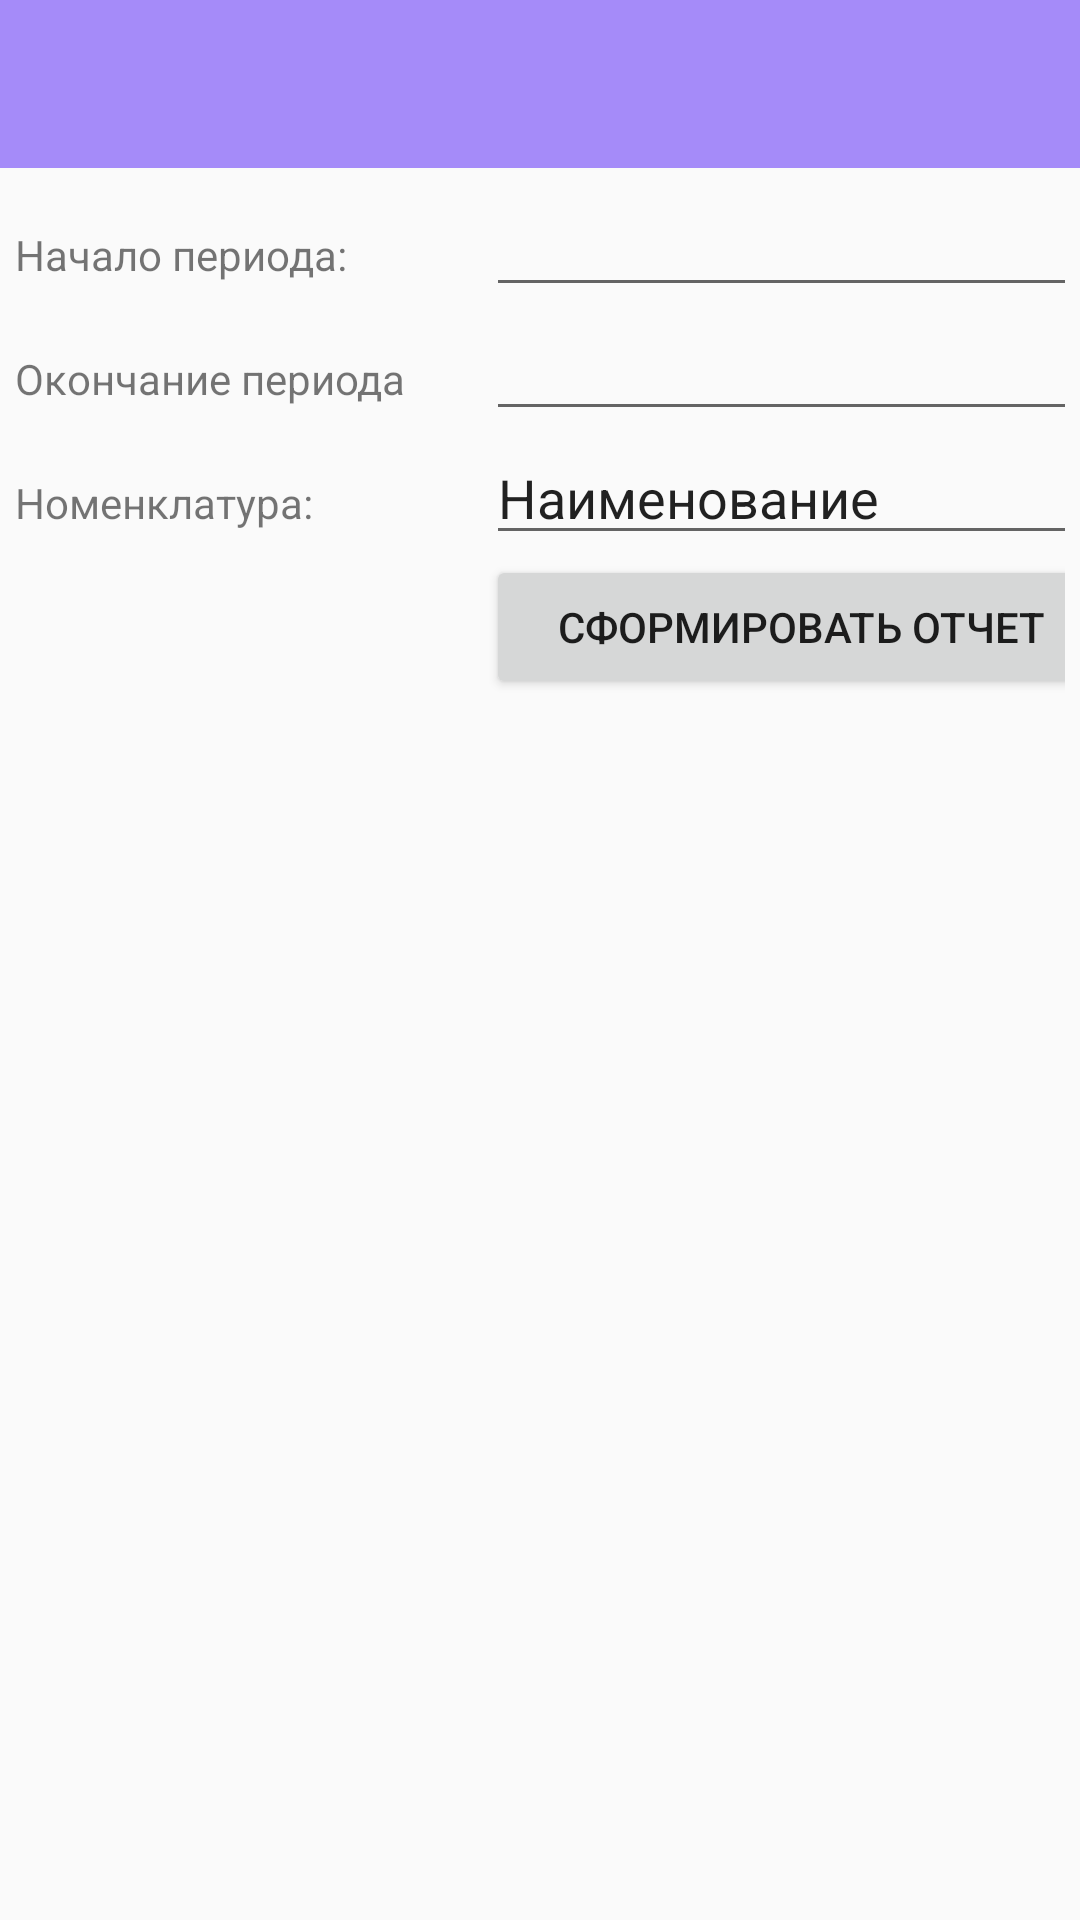

This screen was rendered from an Android layout file. Write that file and the resources it references.
<!-- AndroidManifest.xml: application theme AppTheme -->
<!-- res/layout/activity_inputparametersforreport.xml -->
<?xml version="1.0" encoding="utf-8"?>
<android.support.design.widget.CoordinatorLayout
        xmlns:android="http://schemas.android.com/apk/res/android"
        xmlns:app="http://schemas.android.com/apk/res-auto"
        xmlns:tools="http://schemas.android.com/tools"
        android:layout_width="match_parent"
        android:layout_height="match_parent"
        tools:context=".User_interface.ReportsAndOther.UserInterface_InputParamsForReports"
        android:orientation="horizontal">

    <LinearLayout
            android:orientation="vertical"
            android:layout_width="match_parent"
            android:layout_height="match_parent">
        <android.support.design.widget.AppBarLayout
                android:layout_height="wrap_content"
                android:layout_width="match_parent"
                android:theme="@style/AppTheme">

            <android.support.v7.widget.Toolbar
                    android:id="@+id/toolbar"
                    android:layout_width="match_parent"
                    android:layout_height="?attr/actionBarSize"
                    android:background="?attr/colorPrimary"
                    app:popupTheme="@style/AppTheme.AppBarOverlay"/>

        </android.support.design.widget.AppBarLayout>
        <TableLayout
                android:layout_width="match_parent"
                android:layout_height="match_parent" android:layout_marginBottom="5dp" android:layout_marginEnd="5dp"
                android:layout_marginLeft="5dp" android:layout_marginRight="5dp" android:layout_marginStart="5dp"
                android:layout_marginTop="5dp">

            <TableRow
                    android:layout_width="match_parent"
                    android:layout_height="match_parent">
                <TextView
                        android:text="Начало периода:"
                        android:layout_width="157dp"
                        android:layout_height="wrap_content" android:id="@+id/lbegDate"/>
                <EditText
                        android:layout_width="wrap_content"
                        android:layout_height="wrap_content"
                        android:ems="10"
                        android:id="@+id/begTime"
                        android:text="@string/frominputparams_begdate"
                        android:inputType="datetime" android:maxLength="10"/>
            </TableRow>
            <TableRow android:layout_width="match_parent" android:layout_height="match_parent">
                <TextView
                        android:text="Окончание периода"
                        android:layout_width="wrap_content"
                        android:layout_height="wrap_content" android:id="@+id/lendTime"/>
                <EditText
                        android:layout_width="wrap_content"
                        android:layout_height="wrap_content"
                        android:inputType="datetime"
                        android:ems="10"
                        android:id="@+id/endTime" android:maxLength="10"/>
            </TableRow>
            <TableRow android:layout_width="match_parent" android:layout_height="match_parent">
                <TextView
                        android:text="Номенклатура:"
                        android:layout_width="wrap_content"
                        android:layout_height="wrap_content" android:id="@+id/lNomenclature"/>
                <EditText
                        android:layout_width="wrap_content"
                        android:layout_height="wrap_content"
                        android:inputType="textPersonName"
                        android:text="Наименование"
                        android:ems="10"
                        android:id="@+id/Nomenclature"/>
            </TableRow>
            <TableRow android:layout_width="279dp" android:layout_height="wrap_content">
                <TextView
                        android:text="TextView"
                        android:layout_width="50dp"
                        android:layout_height="wrap_content" android:id="@+id/textView5"
                        android:visibility="invisible"/>
                <Button
                        android:text="Сформировать отчет"
                        android:layout_width="wrap_content"
                        android:layout_height="wrap_content" android:id="@+id/button"
                        android:onClick="formareReport" tools:text="Сформировать отчет"/>
            </TableRow>
        </TableLayout>
    </LinearLayout>
</android.support.design.widget.CoordinatorLayout>
<!-- resources referenced by this layout -->
<resources>
  <string name="frominputparams_begdate" />
  <style name="AppTheme" parent="Theme.AppCompat.Light.DarkActionBar">
          
          <item name="colorPrimary">@color/colorPrimary</item>
          <item name="colorPrimaryDark">@color/colorPrimaryDark</item>
          <item name="colorAccent">@color/colorAccent</item>
      </style>
  <style name="AppTheme.AppBarOverlay" parent="ThemeOverlay.AppCompat.Dark.ActionBar" />
  <color name="colorPrimary">#a58bf9</color>
  <color name="colorPrimaryDark">#7a56ef</color>
  <color name="colorAccent">#D81B60</color>
</resources>
